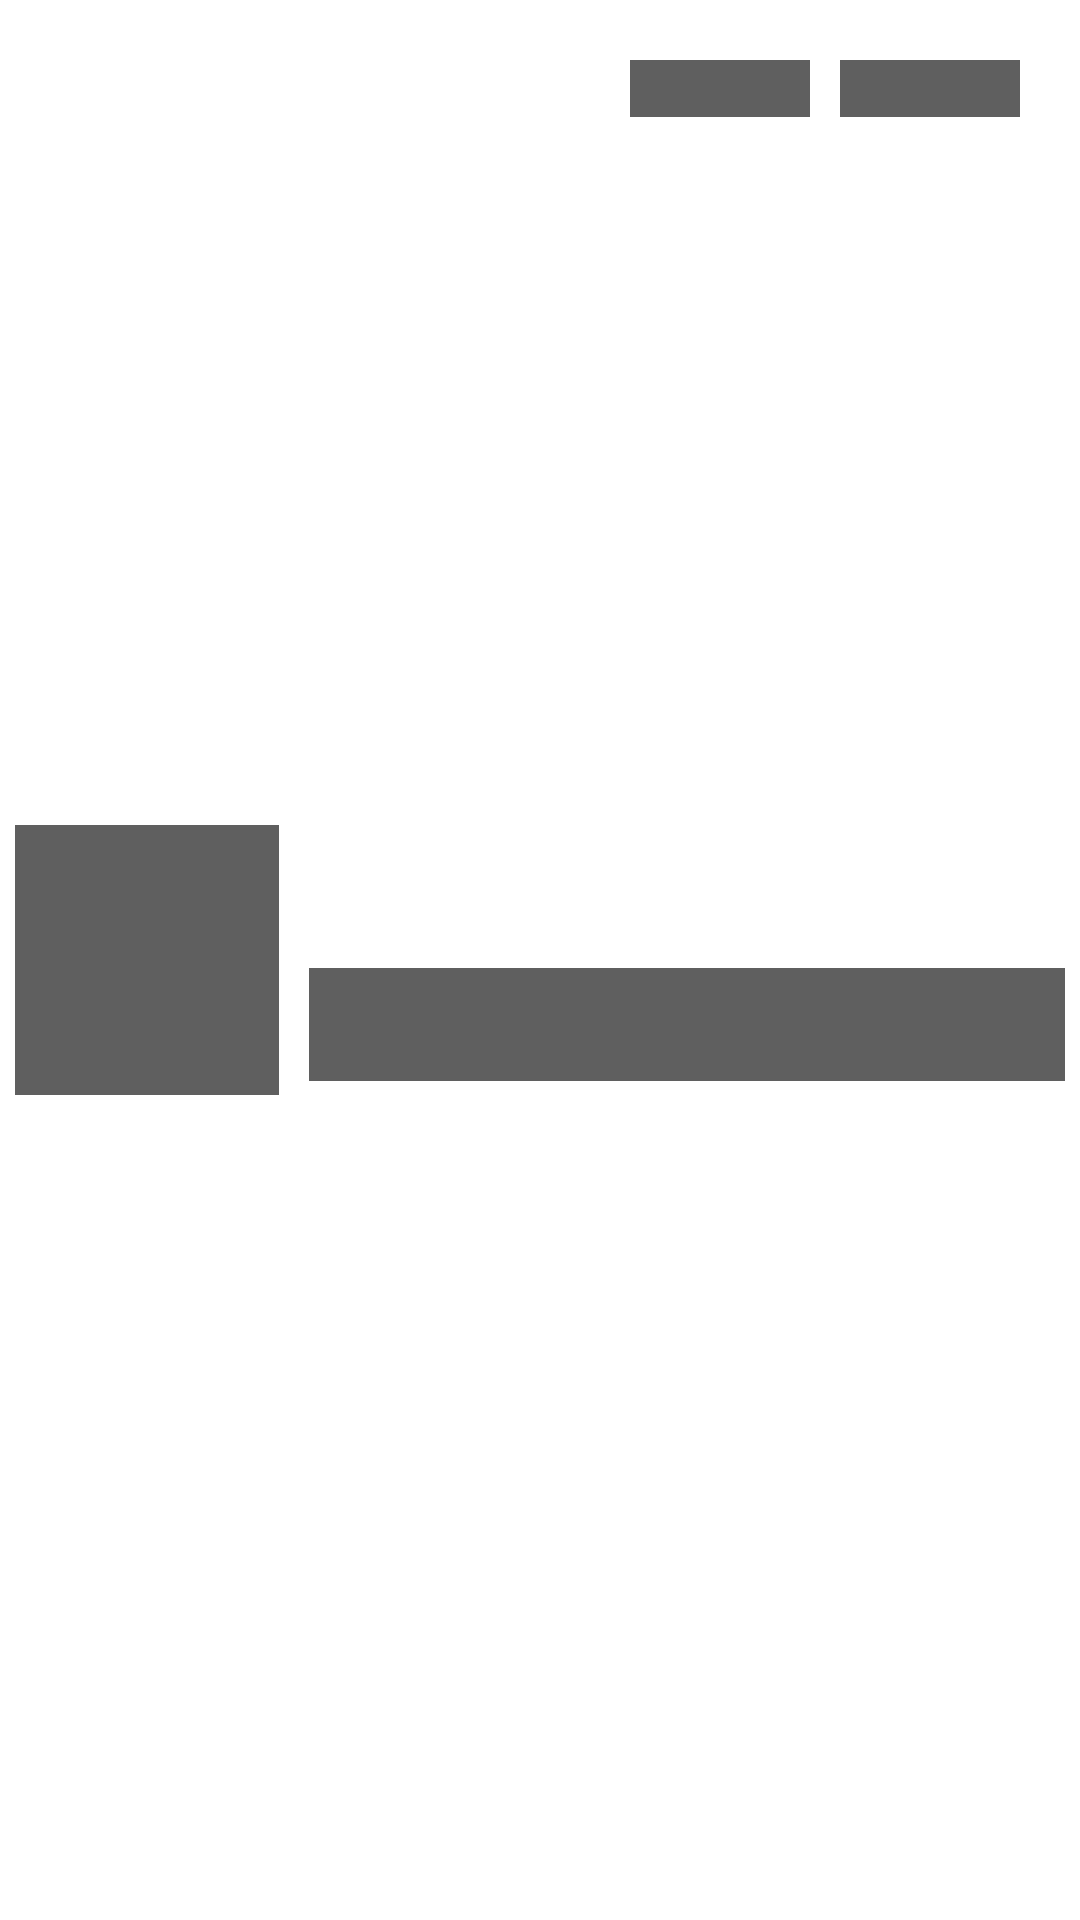

This screen was rendered from an Android layout file. Write that file and the resources it references.
<!-- AndroidManifest.xml: application theme Theme.PokemonDictionary -->
<!-- res/layout/main_item_shimmer.xml -->
<?xml version="1.0" encoding="utf-8"?>
<layout xmlns:android="http://schemas.android.com/apk/res/android"
    xmlns:app="http://schemas.android.com/apk/res-auto"
    xmlns:tools="http://schemas.android.com/tools">


    <androidx.constraintlayout.widget.ConstraintLayout
        android:id="@+id/cl_mainitem_layout"
        android:layout_width="match_parent"
        android:layout_height="100dp"
        android:layout_marginStart="20dp"
        android:layout_marginTop="5dp"
        android:layout_marginEnd="20dp"
        android:layout_marginBottom="5dp">

        <androidx.constraintlayout.widget.ConstraintLayout
            android:id="@+id/constraintLayout"
            android:layout_width="98dp"
            android:layout_height="100dp"
            app:layout_constraintBottom_toBottomOf="parent"
            app:layout_constraintStart_toStartOf="parent"
            app:layout_constraintTop_toTopOf="parent">

            <ImageView
                android:id="@+id/iv_mainitem_pokemon"
                android:layout_width="0dp"
                android:layout_height="0dp"
                android:layout_marginStart="5dp"
                android:layout_marginTop="5dp"
                android:layout_marginEnd="5dp"
                android:layout_marginBottom="5dp"
                android:background="@color/shimmer"
                app:layout_constraintBottom_toBottomOf="parent"
                app:layout_constraintEnd_toEndOf="parent"
                app:layout_constraintStart_toStartOf="parent"
                app:layout_constraintTop_toTopOf="parent" />
        </androidx.constraintlayout.widget.ConstraintLayout>

        <androidx.constraintlayout.widget.ConstraintLayout
            android:id="@+id/cl_mainitem_type_contents"
            android:layout_width="0dp"
            android:layout_height="wrap_content"
            android:layout_marginTop="10dp"
            android:orientation="horizontal"
            app:layout_constraintEnd_toEndOf="parent"
            app:layout_constraintStart_toEndOf="@+id/constraintLayout"
            app:layout_constraintTop_toTopOf="parent">

            <TextView
                android:id="@+id/tv_mainitem_no"
                android:layout_width="wrap_content"
                android:layout_height="wrap_content"
                android:layout_marginStart="30dp"
                android:layout_marginTop="6dp"
                android:background="@color/shimmer"
                android:fontFamily="@font/maplefont"
                android:gravity="center"
                android:textSize="20dp"
                app:layout_constraintStart_toStartOf="parent"
                app:layout_constraintTop_toTopOf="parent"
                tools:text="no" />

            <TextView
                android:id="@+id/tv_mainitem_type_main"
                android:layout_width="60dp"
                android:layout_height="wrap_content"
                android:layout_marginTop="10dp"
                android:layout_marginEnd="90dp"
                android:background="@color/shimmer"
                android:fontFamily="@font/maplefont"
                android:gravity="center"
                app:layout_constraintEnd_toEndOf="parent"
                app:layout_constraintTop_toTopOf="parent"
                tools:text="type1" />

            <TextView
                android:id="@+id/tv_mainitem_type_sub"
                android:layout_width="60dp"
                android:layout_height="wrap_content"
                android:layout_marginTop="10dp"
                android:layout_marginEnd="20dp"
                android:background="@color/shimmer"
                android:fontFamily="@font/maplefont"
                android:gravity="center"
                app:layout_constraintEnd_toEndOf="parent"
                app:layout_constraintTop_toTopOf="parent"
                tools:text="type2" />
        </androidx.constraintlayout.widget.ConstraintLayout>

        <androidx.constraintlayout.widget.ConstraintLayout
            android:layout_width="0dp"
            android:layout_height="0dp"
            app:layout_constraintBottom_toBottomOf="parent"
            app:layout_constraintEnd_toEndOf="parent"
            app:layout_constraintStart_toEndOf="@+id/constraintLayout"
            app:layout_constraintTop_toBottomOf="@+id/cl_mainitem_type_contents">

            <TextView
                android:id="@+id/tv_mainitem_name"
                android:layout_width="0dp"
                android:layout_height="wrap_content"
                android:layout_marginStart="5dp"
                android:layout_marginEnd="5dp"
                android:background="@color/shimmer"
                android:fontFamily="@font/maplefont"
                android:paddingLeft="10dp"
                android:paddingTop="2dp"
                android:paddingBottom="2dp"
                android:textSize="25dp"
                app:layout_constraintBottom_toBottomOf="parent"
                app:layout_constraintEnd_toEndOf="parent"
                app:layout_constraintStart_toStartOf="parent"
                app:layout_constraintTop_toTopOf="parent"
                tools:text="name" />
        </androidx.constraintlayout.widget.ConstraintLayout>

    </androidx.constraintlayout.widget.ConstraintLayout>

</layout>
<!-- resources referenced by this layout -->
<resources>
  <color name="shimmer">#A0000000</color>
  <style name="Theme.PokemonDictionary" parent="Theme.MaterialComponents.DayNight.DarkActionBar">
          <item name="windowNoTitle">true</item>
          
          <item name="colorPrimary">@color/purple_500</item>
          <item name="colorPrimaryVariant">@color/purple_700</item>
          <item name="colorOnPrimary">@color/white</item>
          
          <item name="colorSecondary">@color/teal_200</item>
          <item name="colorSecondaryVariant">@color/teal_700</item>
          <item name="colorOnSecondary">@color/black</item>
          
          <item name="android:statusBarColor">?attr/colorPrimaryVariant</item>
          
          <item name="android:windowFullscreen">true</item>
      </style>
  <color name="purple_500">#FF6200EE</color>
  <color name="purple_700">#FF3700B3</color>
  <color name="white">#FFFFFFFF</color>
  <color name="teal_200">#FF03DAC5</color>
  <color name="teal_700">#FF018786</color>
  <color name="black">#FF000000</color>
</resources>
